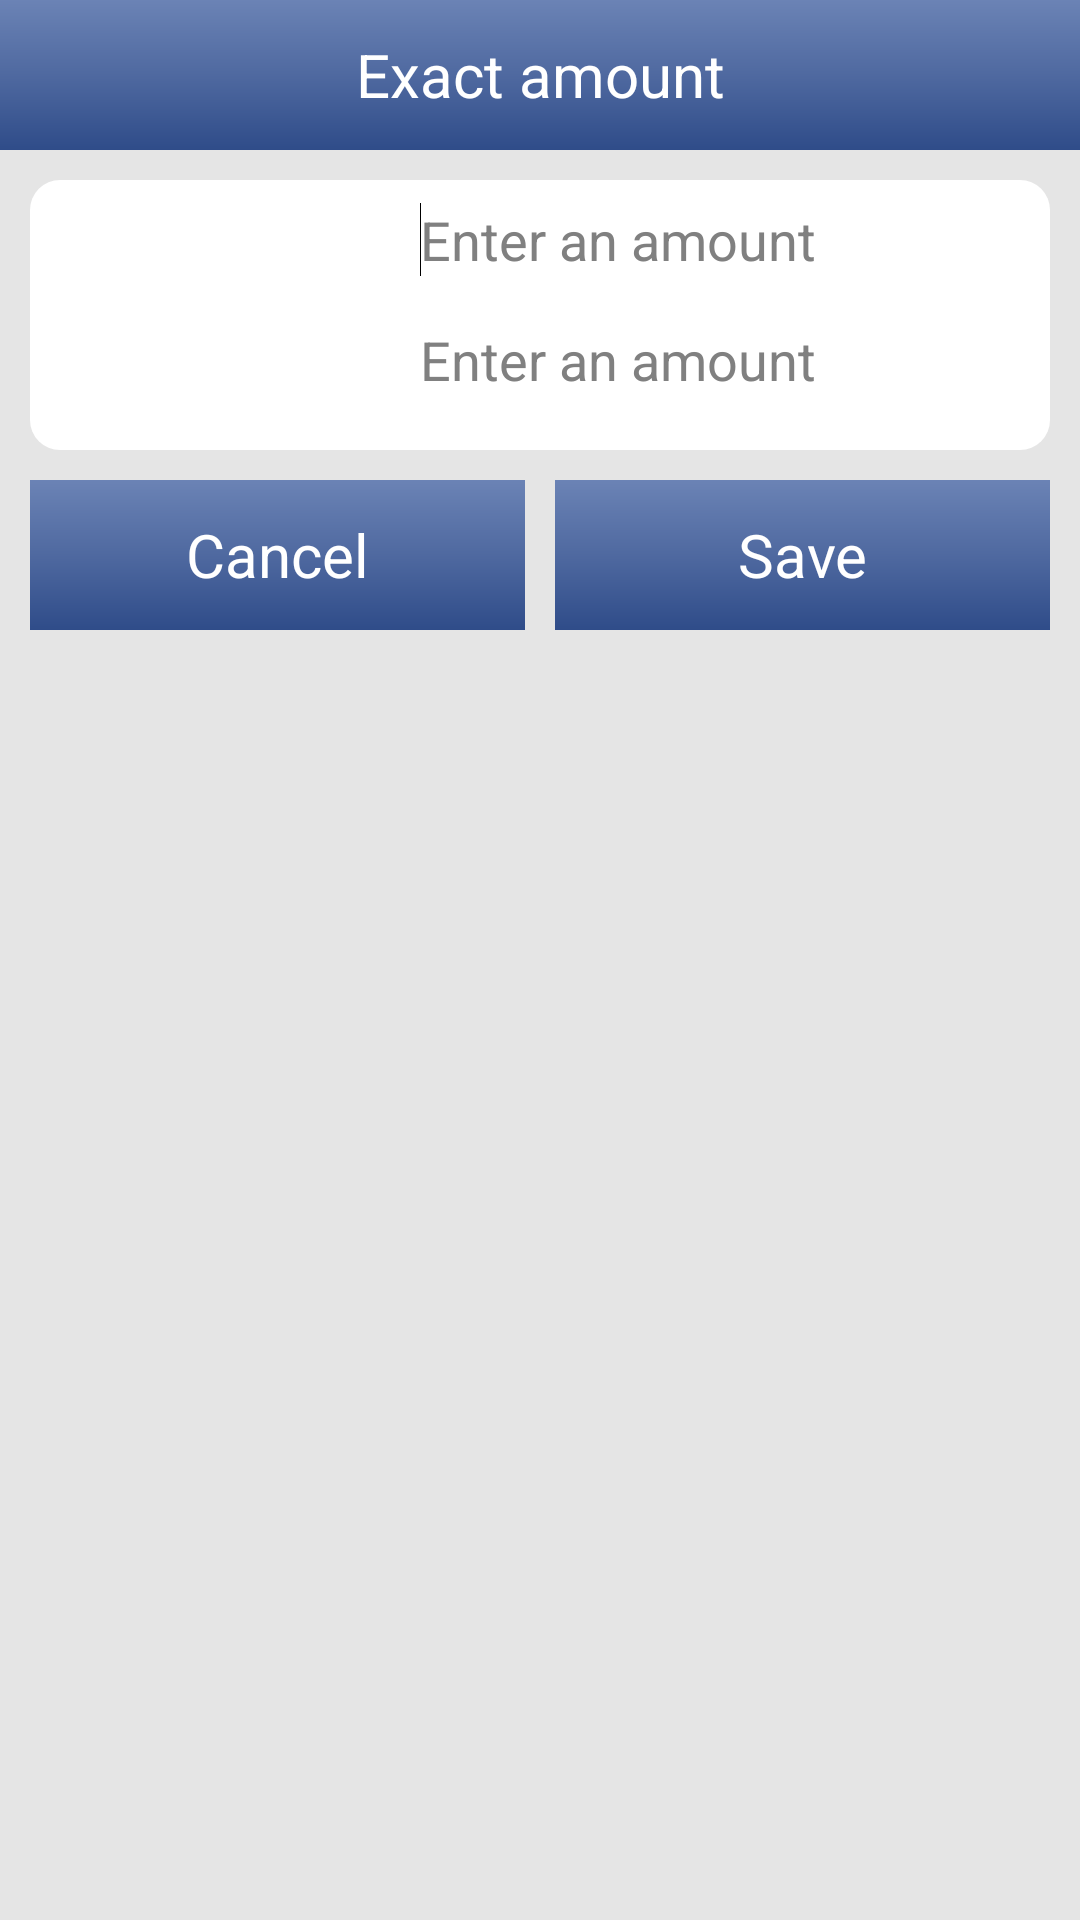

Reconstruct the res/layout file that produces this screen, plus the resources it refers to.
<!-- AndroidManifest.xml: application theme AppTheme -->
<!-- res/layout/amount_between_filter.xml -->
<?xml version="1.0" encoding="utf-8"?>

<RelativeLayout xmlns:android="http://schemas.android.com/apk/res/android"
    android:layout_width="match_parent"
    android:layout_height="match_parent"
    android:background="@color/pozadina"
    android:orientation="horizontal" >
        
    	 <TextView
    	     android:id="@+id/enterAmountText"
        	 android:layout_width="fill_parent"
        	 android:layout_height="50dp"
        	 android:layout_alignParentLeft="true"
        	 android:layout_alignParentRight="true"
        	 android:layout_alignParentTop="true"
        	 android:background="@drawable/actionbar_color"
        	 android:gravity="center"
         	 android:text="@string/amount_exact"
         	 android:textColor="#FFFFFF"
         	 android:textSize="20sp"> 
         </TextView>
         
    	 
    
   	<RelativeLayout
   	    android:id="@+id/RelativeLayout2"
   	    android:layout_width="wrap_content"
   	    android:layout_height="wrap_content"
   	    android:layout_alignParentLeft="true"
   	    android:layout_alignParentRight="true"
   	    android:layout_below="@id/enterAmountText"
   	    android:layout_marginLeft="10dp"
   	    android:layout_marginRight="10dp"
   	    android:layout_marginTop="10dp"
   	    android:background="@drawable/layout_bg"
   	    android:gravity="center"
   	    android:minHeight="50dp"
   	    android:orientation="horizontal" >

        <ImageView
            android:id="@+id/add_icon1"
            android:layout_width="25dp"
            android:layout_height="25dp"
            android:layout_marginBottom="15dp"
            android:layout_marginTop="10dp"            
            android:layout_alignParentLeft="true"
            android:layout_alignParentTop="true"
            android:layout_marginLeft="10dp"
            android:src="@drawable/ic_people" />

        <EditText
            android:id="@+id/editTextAmount"
            android:layout_width="wrap_content"
            android:layout_height="30dp"
            android:layout_alignBottom="@+id/add_icon1"
            android:layout_alignParentRight="true"
            android:background="#00000000"
            android:ems="10"
            android:hint="@string/amount_hint"
            android:inputType="number|numberDecimal|numberSigned"
            android:textSize="18sp" >
            <requestFocus />
        </EditText>
           
        <ImageView
            android:id="@+id/add_icon2"
            android:layout_width="25dp"
            android:layout_height="25dp"
            android:layout_marginBottom="15dp"            
            android:layout_alignLeft="@+id/add_icon1"
            android:layout_below="@+id/add_icon1"
            android:src="@drawable/ic_people" />
                
        <EditText
            android:id="@+id/editTextAmount2"
            android:layout_width="wrap_content"
            android:layout_height="30dp"
            android:layout_alignBottom="@+id/add_icon2"            
            android:layout_alignParentRight="true"
            android:background="#00000000"
            android:ems="10"
            android:hint="@string/amount_hint"
            android:inputType="number|numberDecimal|numberSigned"
            android:textSize="18sp" />            
        
     </RelativeLayout>

    
    <RelativeLayout 
        android:id="@+id/buttonsRelativeLayout"
        android:layout_width="match_parent"
        android:layout_height="50dp"
        android:layout_marginTop="10dp"
        android:layout_below="@+id/RelativeLayout2">
        <LinearLayout
            android:id="@+id/buttonsLinearLayout"
            android:layout_width="fill_parent"
    		android:layout_height="50dp"
    		android:orientation="horizontal">
            
            	<Button
		            android:id="@+id/buttonCancel"
		            android:layout_width="0dp"
		            android:layout_height="50dp"
		            android:layout_marginLeft="10dp"
		            android:layout_marginRight="5dp"
		            style="?android:attr/buttonBarButtonStyle"
		            android:text="@string/filter_cancel"
		            android:textSize="20sp"
		            android:textColor="@color/White"
		            android:background="@drawable/actionbar_color"
		            android:layout_weight="1"
		            android:gravity="center" />
            	
            	<Button
		            android:id="@+id/buttonSave"
		           android:layout_width="0dp"
		            android:layout_height="50dp"
		            android:layout_marginLeft="5dp"
		            android:layout_marginRight="10dp"		            
		            style="?android:attr/buttonBarButtonStyle"
		            android:text="@string/filter_save"
		            android:textSize="20sp"
		            android:textColor="@color/White"
		            android:background="@drawable/actionbar_color"
		            android:layout_weight="1"
		            android:gravity="center" />
            
        </LinearLayout>
    </RelativeLayout>
    
    <View 
        android:layout_width="match_parent"
        android:layout_height="10dp"
        android:layout_below="@+id/buttonsRelativeLayout" />

</RelativeLayout>
<!-- resources referenced by this layout -->
<resources>
  <color name="White">#FFFFFF</color>
  <color name="pozadina">#E5E5E5</color>
  <!-- drawable actionbar_color (drawable) -->
  <?xml version="1.0" encoding="utf-8"?>
  
  <shape xmlns:android="http://schemas.android.com/apk/res/android"
      android:shape="rectangle"
      android:useLevel="false" >
      
      <gradient
          android:endColor="#6b83b5"
          android:centerColor="#4f69a0"
          android:startColor="#2f4c89"
          android:useLevel="false"
          android:type="linear"
          android:angle="90">        
      </gradient>
  
  </shape>
  <!-- drawable layout_bg (drawable) -->
  <?xml version="1.0" encoding="utf-8"?>
  
  <shape xmlns:android="http://schemas.android.com/apk/res/android" >
      <solid android:color="#FFFFFF"/>
      <stroke android:width="0dip" android:color="#B1BCBE" />
      <corners android:radius="10dip"/>
      <padding android:left="0dip" android:top="0dip" android:right="0dip" android:bottom="0dip" />
  </shape>
  <string name="amount_exact">Exact amount</string>
  <string name="amount_hint">Enter an amount</string>
  <string name="filter_cancel">Cancel</string>
  <string name="filter_save">Save</string>
  <style name="AppTheme" parent="AppBaseTheme">
          <item name="android:windowBackground">@color/pozadina</item>
          <item name="android:actionBarStyle">@style/AppTheme.MyActionBar</item>
          <item name="android:homeAsUpIndicator">@drawable/ic_action_sliding_menu</item>
          <item name="homeAsUpIndicator">@drawable/ic_action_sliding_menu</item>
          
      </style>
  <style name="AppBaseTheme" parent="android:Theme.Light">
          
      </style>
  <style name="AppTheme.MyActionBar" parent="@style/Widget.Sherlock.ActionBar">
          <item name="android:background">@drawable/actionbar_color</item>     
          <item name="android:displayOptions">showHome|homeAsUp|showTitle</item>   
          <item name="displayOptions">showHome|homeAsUp|showTitle</item>
          <item name="android:titleTextStyle">@style/AppTheme.ActionBar.TitleTextStyle</item>
          <item name="android:textColor">#FFFFFF</item>
      </style>
  <style name="AppTheme.ActionBar.TitleTextStyle" parent="@android:style/TextAppearance.Holo.Widget.ActionBar.Title">
          <item name="android:textColor">@color/White</item>
      </style>
</resources>
